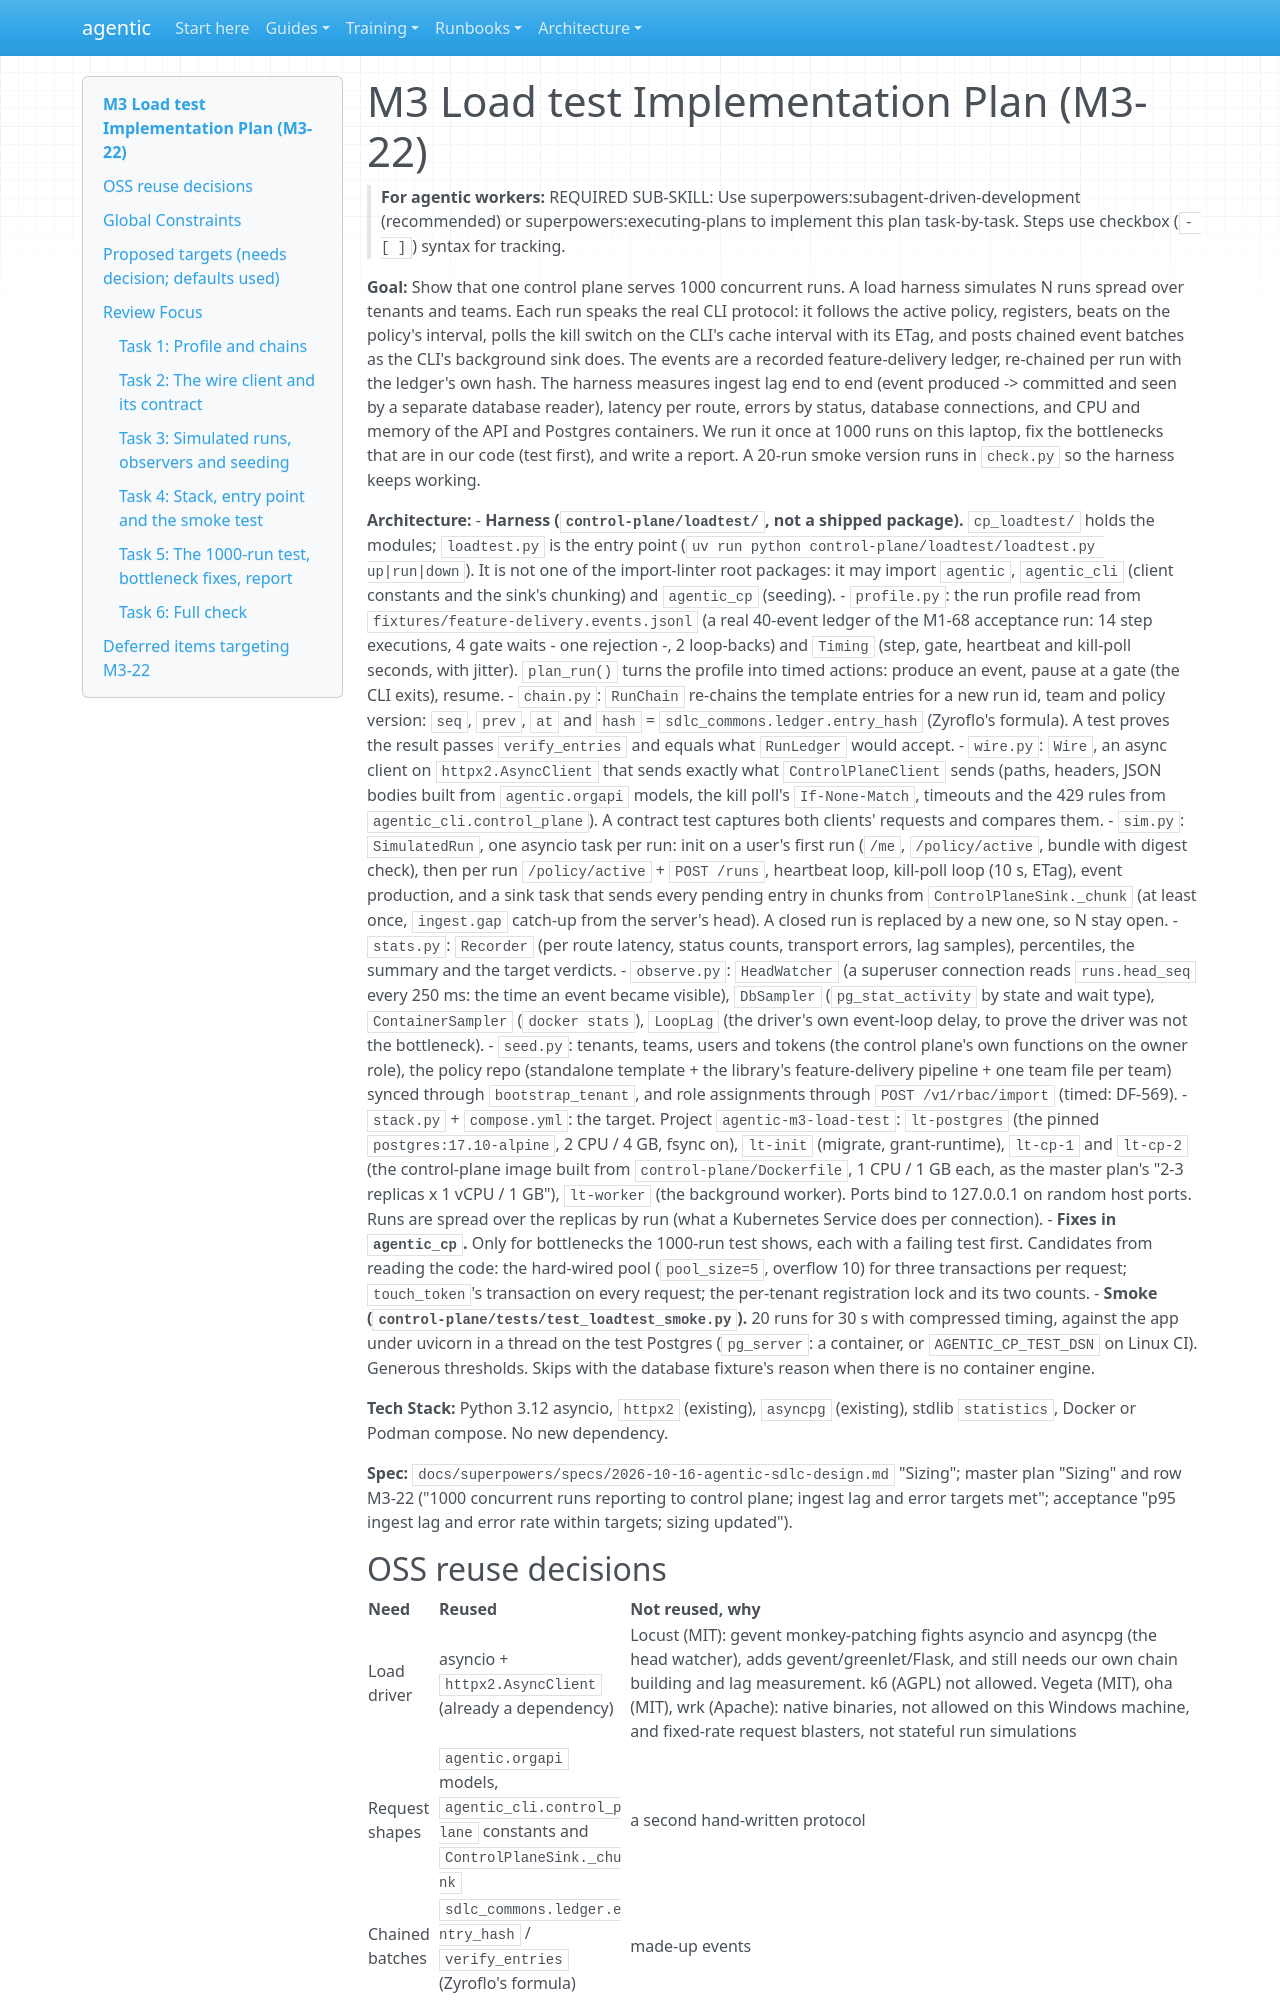

repository: cbeyondcloud/agentic-sdlc · page: superpowers/plans/2026-10-29-m3-load-test.html · generator: mkdocs

# M3 Load test Implementation Plan (M3-22)

> **For agentic workers:** REQUIRED SUB-SKILL: Use superpowers:subagent-driven-development (recommended) or superpowers:executing-plans to implement this plan task-by-task. Steps use checkbox (`- [ ]`) syntax for tracking.

**Goal:** Show that one control plane serves 1000 concurrent runs. A load harness simulates N runs spread over tenants and teams. Each run speaks the real CLI protocol: it follows the active policy, registers, beats on the policy's interval, polls the kill switch on the CLI's cache interval with its ETag, and posts chained event batches as the CLI's background sink does. The events are a recorded feature-delivery ledger, re-chained per run with the ledger's own hash. The harness measures ingest lag end to end (event produced -> committed and seen by a separate database reader), latency per route, errors by status, database connections, and CPU and memory of the API and Postgres containers. We run it once at 1000 runs on this laptop, fix the bottlenecks that are in our code (test first), and write a report. A 20-run smoke version runs in `check.py` so the harness keeps working.

**Architecture:**
- **Harness (`control-plane/loadtest/`, not a shipped package).** `cp_loadtest/` holds the modules; `loadtest.py` is the entry point (`uv run python control-plane/loadtest/loadtest.py up|run|down`). It is not one of the import-linter root packages: it may import `agentic`, `agentic_cli` (client constants and the sink's chunking) and `agentic_cp` (seeding).
  - `profile.py`: the run profile read from `fixtures/feature-delivery.events.jsonl` (a real 40-event ledger of the M1-68 acceptance run: 14 step executions, 4 gate waits - one rejection -, 2 loop-backs) and `Timing` (step, gate, heartbeat and kill-poll seconds, with jitter). `plan_run()` turns the profile into timed actions: produce an event, pause at a gate (the CLI exits), resume.
  - `chain.py`: `RunChain` re-chains the template entries for a new run id, team and policy version: `seq`, `prev`, `at` and `hash` = `sdlc_commons.ledger.entry_hash` (Zyroflo's formula). A test proves the result passes `verify_entries` and equals what `RunLedger` would accept.
  - `wire.py`: `Wire`, an async client on `httpx2.AsyncClient` that sends exactly what `ControlPlaneClient` sends (paths, headers, JSON bodies built from `agentic.orgapi` models, the kill poll's `If-None-Match`, timeouts and the 429 rules from `agentic_cli.control_plane`). A contract test captures both clients' requests and compares them.
  - `sim.py`: `SimulatedRun`, one asyncio task per run: init on a user's first run (`/me`, `/policy/active`, bundle with digest check), then per run `/policy/active` + `POST /runs`, heartbeat loop, kill-poll loop (10 s, ETag), event production, and a sink task that sends every pending entry in chunks from `ControlPlaneSink._chunk` (at least once, `ingest.gap` catch-up from the server's head). A closed run is replaced by a new one, so N stay open.
  - `stats.py`: `Recorder` (per route latency, status counts, transport errors, lag samples), percentiles, the summary and the target verdicts.
  - `observe.py`: `HeadWatcher` (a superuser connection reads `runs.head_seq` every 250 ms: the time an event became visible), `DbSampler` (`pg_stat_activity` by state and wait type), `ContainerSampler` (`docker stats`), `LoopLag` (the driver's own event-loop delay, to prove the driver was not the bottleneck).
  - `seed.py`: tenants, teams, users and tokens (the control plane's own functions on the owner role), the policy repo (standalone template + the library's feature-delivery pipeline + one team file per team) synced through `bootstrap_tenant`, and role assignments through `POST /v1/rbac/import` (timed: DF-569).
  - `stack.py` + `compose.yml`: the target. Project `agentic-m3-load-test`: `lt-postgres` (the pinned `postgres:17.10-alpine`, 2 CPU / 4 GB, fsync on), `lt-init` (migrate, grant-runtime), `lt-cp-1` and `lt-cp-2` (the control-plane image built from `control-plane/Dockerfile`, 1 CPU / 1 GB each, as the master plan's "2-3 replicas x 1 vCPU / 1 GB"), `lt-worker` (the background worker). Ports bind to 127.0.0.1 on random host ports. Runs are spread over the replicas by run (what a Kubernetes Service does per connection).
- **Fixes in `agentic_cp`.** Only for bottlenecks the 1000-run test shows, each with a failing test first. Candidates from reading the code: the hard-wired pool (`pool_size=5`, overflow 10) for three transactions per request; `touch_token`'s transaction on every request; the per-tenant registration lock and its two counts.
- **Smoke (`control-plane/tests/test_loadtest_smoke.py`).** 20 runs for 30 s with compressed timing, against the app under uvicorn in a thread on the test Postgres (`pg_server`: a container, or `AGENTIC_CP_TEST_DSN` on Linux CI). Generous thresholds. Skips with the database fixture's reason when there is no container engine.

**Tech Stack:** Python 3.12 asyncio, `httpx2` (existing), `asyncpg` (existing), stdlib `statistics`, Docker or Podman compose. No new dependency.

**Spec:** `docs/superpowers/specs/2026-10-16-agentic-sdlc-design.md` "Sizing"; master plan "Sizing" and row M3-22 ("1000 concurrent runs reporting to control plane; ingest lag and error targets met"; acceptance "p95 ingest lag and error rate within targets; sizing updated").
